Run: headless pygame with SDL's dummy video driver; simulated clock (each Clock.tick advances the game by its frame time, no real sleeping); random seed 0; keys injected as events and as key.get_pressed() state; no mouse input.
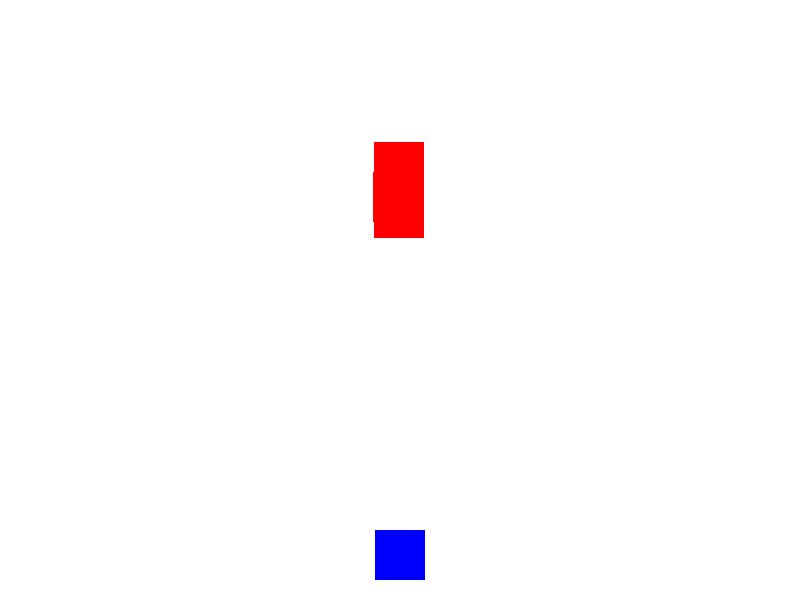
Frame 1 of 2 · flips 1–60 · no input
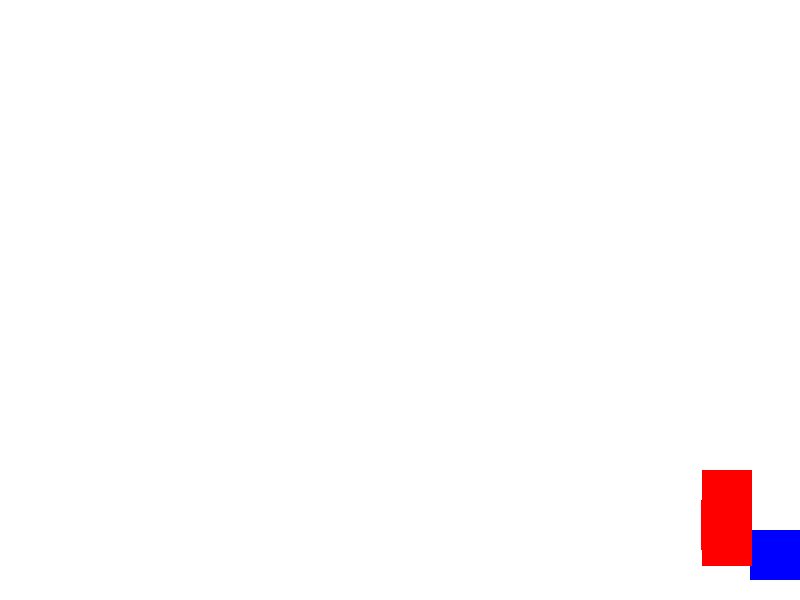
Frame 2 of 2 · flips 61–180 · tapped SPACE, RETURN · held RIGHT (→), D (game ended)

The pygame program that drew these frames:

import pygame
import random
WIDTH = 800
HEIGHT = 600
BACKGROUND_COLOR = (255, 255, 255)
PLAYER_SPEED = 5
POLICE_SPEED = 4
pygame.init()
screen = pygame.display.set_mode((WIDTH, HEIGHT))
pygame.display.set_caption("Escape the Police")
clock = pygame.time.Clock()
class Player(pygame.sprite.Sprite):
    def __init__(self):
        super().__init__()
        self.image = pygame.Surface((50, 50))
        self.image.fill((0, 0, 255))
        self.rect = self.image.get_rect()
        self.rect.centerx = WIDTH // 2
        self.rect.bottom = HEIGHT - 20
        self.speed = PLAYER_SPEED

    def update(self):
        keys = pygame.key.get_pressed()
        if keys[pygame.K_LEFT] and self.rect.left > 0:
            self.rect.x -= self.speed
        if keys[pygame.K_RIGHT] and self.rect.right < WIDTH:
            self.rect.x += self.speed
class Police(pygame.sprite.Sprite):
    def __init__(self, player):
        super().__init__()
        self.image = pygame.Surface((50, 50))
        self.image.fill((255, 0, 0))
        self.rect = self.image.get_rect()
        self.rect.x = random.randrange(WIDTH - self.rect.width)
        self.rect.y = random.randrange(-100, -40)
        self.speed = POLICE_SPEED
        self.player = player

    def update(self):
        if self.rect.y < self.player.rect.y:
            self.rect.y += self.speed
        if self.rect.x < self.player.rect.x:
            self.rect.x += self.speed
        if self.rect.x > self.player.rect.x:
            self.rect.x -= self.speed
all_sprites = pygame.sprite.Group()
police_group = pygame.sprite.Group()
player = Player()
all_sprites.add(player)
for i in range(3):
    police = Police(player)
    all_sprites.add(police)
    police_group.add(police)
running = True
while running:
    for event in pygame.event.get():
        if event.type == pygame.QUIT:
            running = False

    all_sprites.update()

    hits = pygame.sprite.spritecollide(player, police_group, False)
    if hits:
        running = False

    screen.fill(BACKGROUND_COLOR)
    all_sprites.draw(screen)
    pygame.display.flip()

    clock.tick(60)

pygame.quit()
